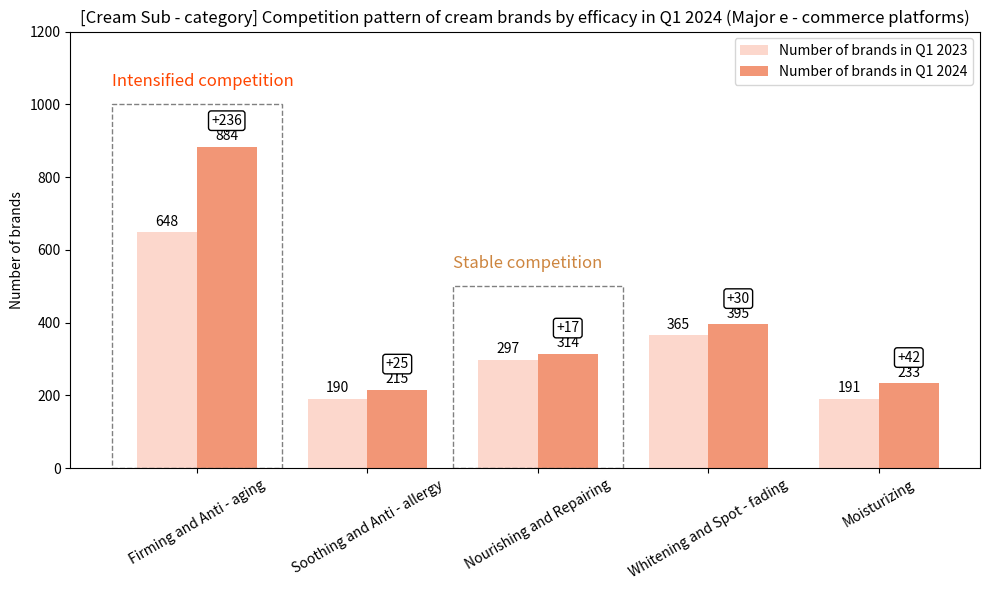

Reproduce this figure in Python.
import matplotlib.pyplot as plt
import numpy as np
import matplotlib.patches as patches


# Data
categories = ['Firming and Anti - aging', 'Soothing and Anti - allergy', 'Nourishing and Repairing', 'Whitening and Spot - fading', 'Moisturizing']
q1_2023 = [648, 190, 297, 365, 191]
q1_2024 = [884, 215, 314, 395, 233]
growth = [q1_2024[i] - q1_2023[i] for i in range(len(q1_2023))]

x = np.arange(len(categories))
width = 0.35

# Color settings
color_2023 = '#fcd7cc'
color_2024 = '#f29676'

fig, ax = plt.subplots(figsize=(10, 6))
bars1 = ax.bar(x - width/2, q1_2023, width, label='Number of brands in Q1 2023', color=color_2023)
bars2 = ax.bar(x + width/2, q1_2024, width, label='Number of brands in Q1 2024', color=color_2024)

# Value labels
for i in range(len(x)):
    ax.text(x[i] - width/2, q1_2023[i] + 10, str(q1_2023[i]), ha='center', va='bottom', fontsize=10)
    ax.text(x[i] + width/2, q1_2024[i] + 10, str(q1_2024[i]), ha='center', va='bottom', fontsize=10)
    ax.annotate(f'+{growth[i]}',
                xy=(x[i] + width/2, q1_2024[i] + 40),
                xytext=(x[i] + width/2, q1_2024[i] + 60),
                ha='center',
                arrowprops=dict(facecolor='black', arrowstyle='->'),
                fontsize=10,
                bbox=dict(boxstyle='round,pad=0.2', fc='white', ec='black', lw=1))

# Group border areas
ax.add_patch(patches.Rectangle((-0.5, 0), 1.0, 1000, fill=False, edgecolor='gray', linestyle='--', linewidth=1))
ax.text(-0.5, 1050, 'Intensified competition', color='orangered', fontsize=12)

ax.add_patch(patches.Rectangle((1.5, 0), 1.0, 500, fill=False, edgecolor='gray', linestyle='--', linewidth=1))
ax.text(1.5, 550, 'Stable competition', color='peru', fontsize=12)

# Other settings
ax.set_xticks(x)
ax.set_xticklabels(categories, rotation=30)
ax.set_ylabel('Number of brands')
ax.set_ylim(0, 1200)
ax.set_title('[Cream Sub - category] Competition pattern of cream brands by efficacy in Q1 2024 (Major e - commerce platforms)')
ax.legend()

plt.tight_layout()
plt.show()
